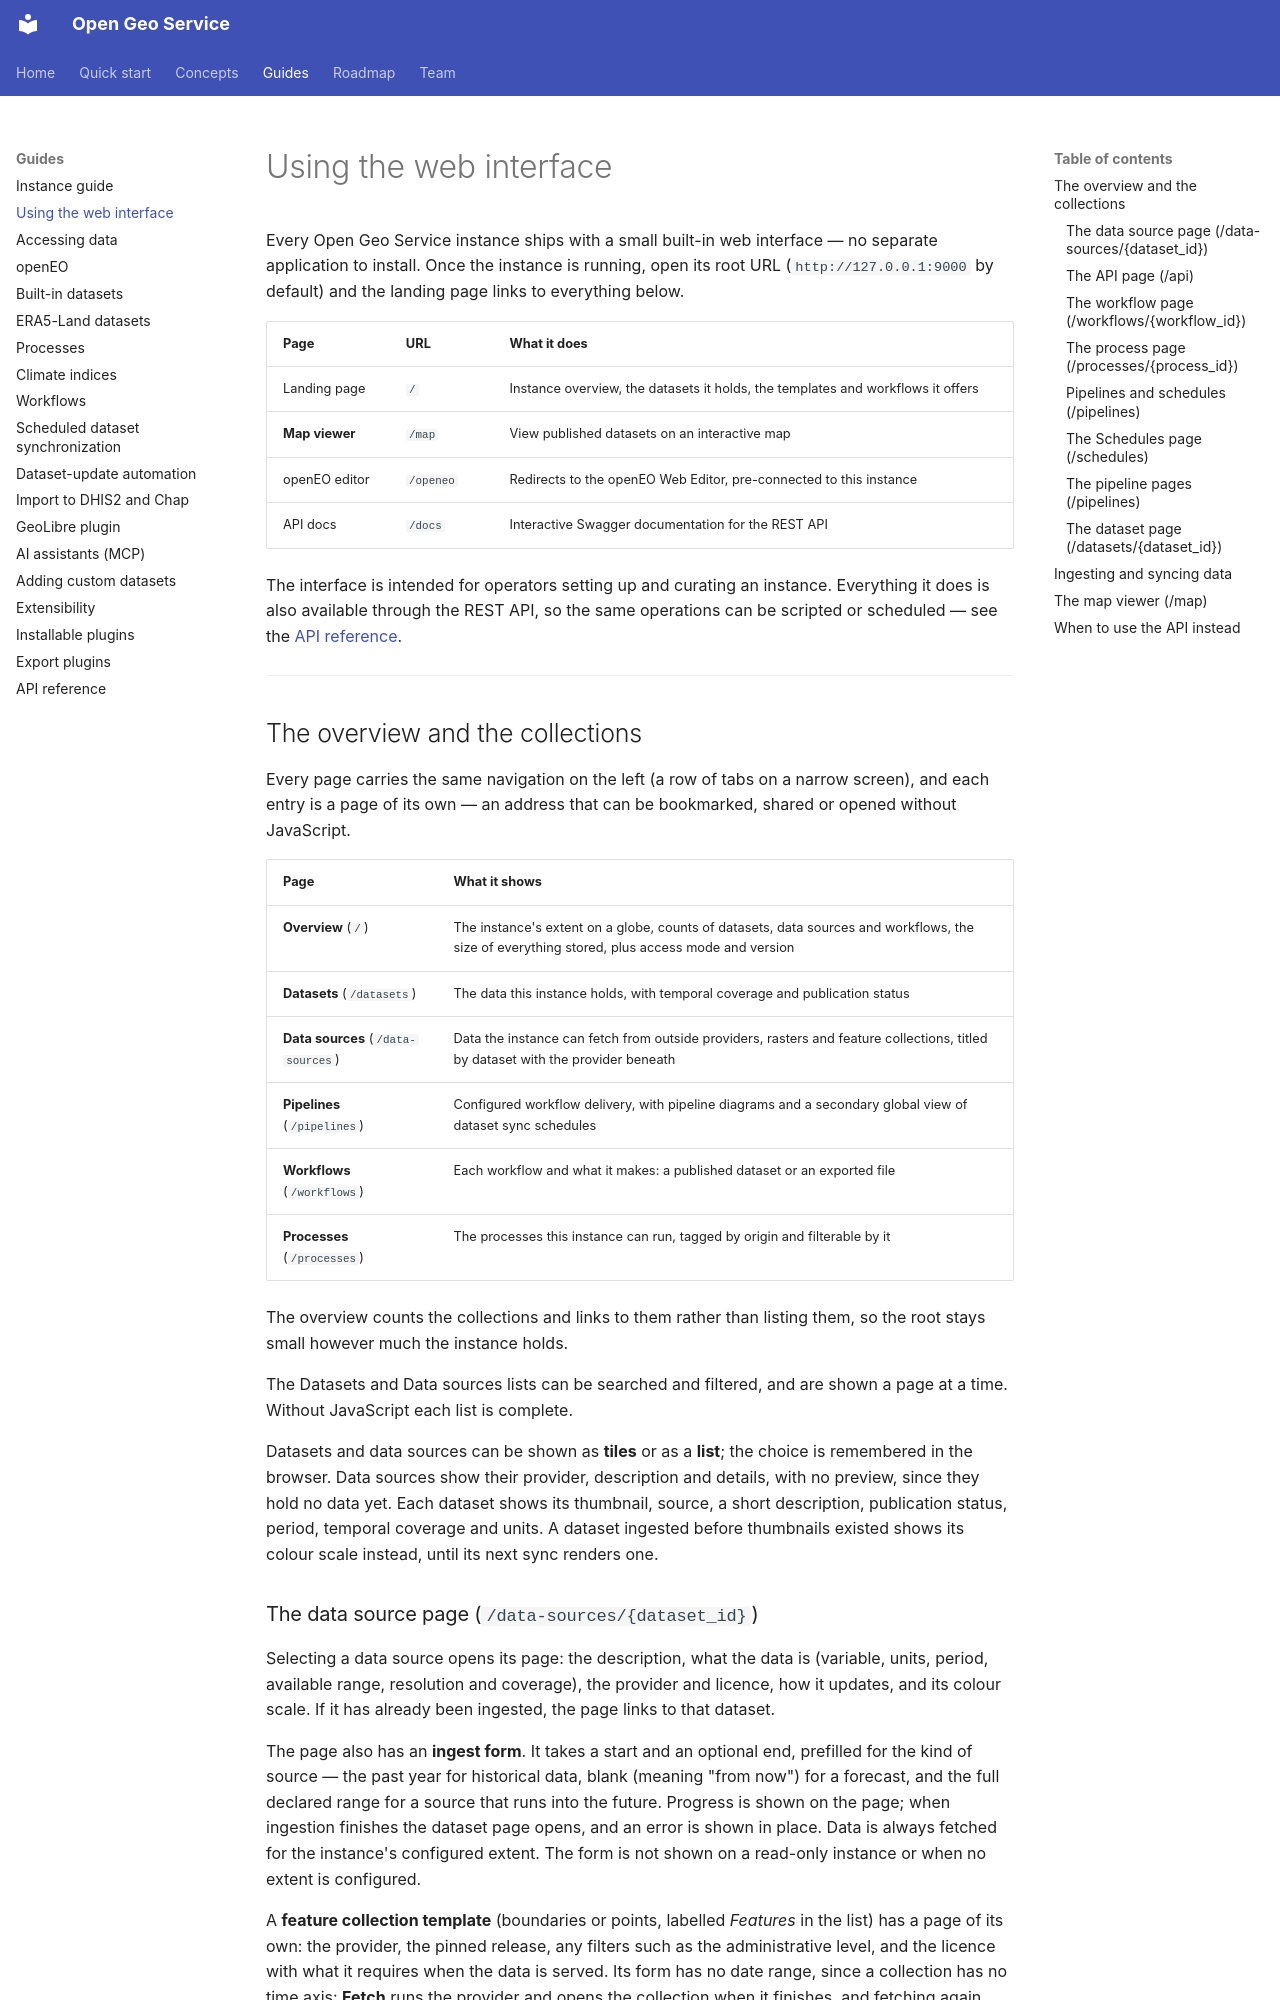

repository: dhis2/open-geo-service · page: web_interface/index.html · generator: mkdocs

# Using the web interface

Every Open Geo Service instance ships with a small built-in web interface — no
separate application to install. Once the instance is running, open its root URL
(`http://127.0.0.1:9000` by default) and the landing page links to everything below.

| Page           | URL       | What it does                                                                       |
| -------------- | --------- | ---------------------------------------------------------------------------------- |
| Landing page   | `/`       | Instance overview, the datasets it holds, the templates and workflows it offers |
| **Map viewer** | `/map`    | View published datasets on an interactive map                                      |
| openEO editor  | `/openeo` | Redirects to the openEO Web Editor, pre-connected to this instance                 |
| API docs       | `/docs`   | Interactive Swagger documentation for the REST API                                 |

The interface is intended for operators setting up and curating an instance. Everything
it does is also available through the REST API, so the same operations can be scripted or
scheduled — see the [API reference](managed_data_api_guide.md).

---

## The overview and the collections

Every page carries the same navigation on the left (a row of tabs on a narrow screen), and each
entry is a page of its own — an address that can be bookmarked, shared or opened without
JavaScript.

| Page                      | What it shows                                                                                                                      |
| ------------------------- | ---------------------------------------------------------------------------------------------------------------------------------- |
| **Overview** (`/`)        | The instance's extent on a globe, counts of datasets, data sources and workflows, the size of everything stored, plus access mode and version |
| **Datasets** (`/datasets`) | The data this instance holds, with temporal coverage and publication status                                                        |
| **Data sources** (`/data-sources`) | Data the instance can fetch from outside providers, rasters and feature collections, titled by dataset with the provider beneath |
| **Pipelines** (`/pipelines`) | Configured workflow delivery, with pipeline diagrams and a secondary global view of dataset sync schedules |
| **Workflows** (`/workflows`) | Each workflow and what it makes: a published dataset or an exported file                                                         |
| **Processes** (`/processes`) | The processes this instance can run, tagged by origin and filterable by it                                                       |

The overview counts the collections and links to them rather than listing them, so the root
stays small however much the instance holds.

The Datasets and Data sources lists can be searched and filtered, and are shown a page at a
time. Without JavaScript each list is complete.

Datasets and data sources can be shown as **tiles** or as a **list**; the choice is
remembered in the browser. Data sources show their provider, description and details, with no
preview, since they hold no data yet.
Each dataset shows its thumbnail, source, a short description, publication status, period,
temporal coverage and units. A dataset ingested before thumbnails existed shows its colour
scale instead, until its next sync renders one.

### The data source page (`/data-sources/{dataset_id}`)

Selecting a data source opens its page: the description, what the data is (variable, units,
period, available range, resolution and coverage), the provider and licence, how it updates,
and its colour scale. If it has already been ingested, the page links to that dataset.

The page also has an **ingest form**. It takes a start and an optional end, prefilled for the
kind of source — the past year for historical data, blank (meaning "from now") for a forecast,
and the full declared range for a source that runs into the future. Progress is shown on the
page; when ingestion finishes the dataset page opens, and an error is shown in place. Data is
always fetched for the instance's configured extent. The form is not shown on a read-only
instance or when no extent is configured.

A **feature collection template** (boundaries or points, labelled *Features* in the list) has a
page of its own: the provider, the pinned release, any filters such as the administrative level,
and the licence with what it requires when the data is served. Its form has no date range, since
a collection has no time axis: **Fetch** runs the provider and opens the collection when it
finishes, and fetching again replaces it. A template whose provider this instance lacks is not
listed.

### The API page (`/api`)

The API page is built from the instance's own OpenAPI schema, so it lists the endpoints that
instance actually serves, grouped by area — datasets, ingestion, sync, Zarr and Icechunk
access, STAC, openEO, and the rest — each with what it does. It also links the STAC catalogue,
the openEO capabilities and collections, the Swagger documentation and the OpenAPI schema. On
a read-only instance the endpoints that refuse are marked.
